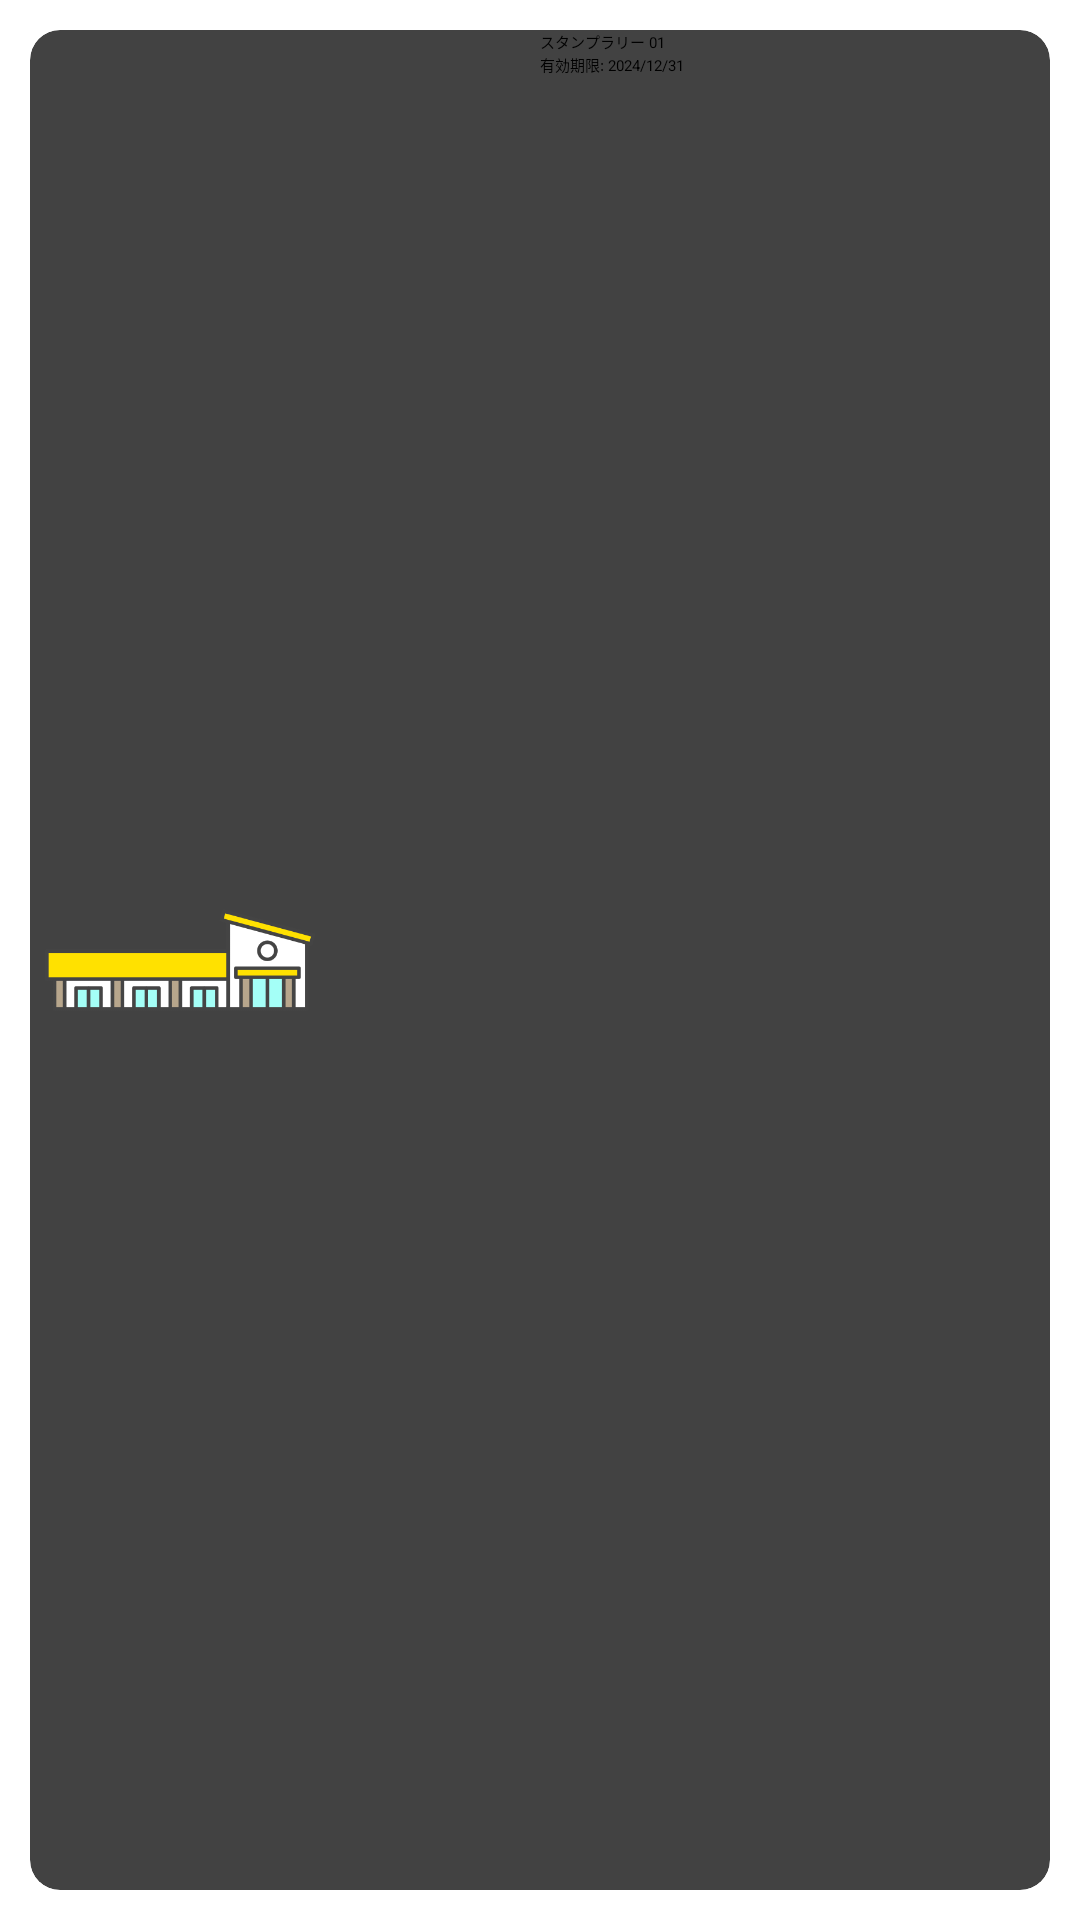

Here is an Android app screen rendered from its layout file. Give the layout XML and the strings, colors and styles it references.
<!-- AndroidManifest.xml: application theme SplashTheme -->
<!-- res/layout/fragment_reward_item.xml -->
<?xml version="1.0" encoding="utf-8"?>
<androidx.coordinatorlayout.widget.CoordinatorLayout
    xmlns:android="http://schemas.android.com/apk/res/android"
    android:layout_width="match_parent"
    android:layout_height="wrap_content"
    android:id="@+id/container"
    xmlns:app="http://schemas.android.com/apk/res-auto">

    <androidx.cardview.widget.CardView
        android:id="@+id/cardView"
        android:layout_width="match_parent"
        android:layout_height="match_parent"
        app:cardCornerRadius="10dp"
        android:layout_margin="10dp"
        android:clickable="true"
        app:cardElevation="8dp">

        <LinearLayout
            android:layout_width="match_parent"
            android:layout_height="match_parent"
            android:orientation="horizontal">

            <LinearLayout
                android:layout_width="match_parent"
                android:layout_height="match_parent"
                android:layout_weight="0.5"
                android:orientation="vertical">
                <ImageView
                    android:id="@+id/cover"
                    android:layout_width="100dp"
                    android:layout_height="match_parent"
                    android:src="@drawable/kindergarten1"
                    android:adjustViewBounds="true"
                    android:contentDescription="Cover"/>
            </LinearLayout>

            <LinearLayout
                android:layout_width="match_parent"
                android:layout_height="match_parent"
                android:layout_weight="0.5"
                android:orientation="vertical">
                <TextView
                    android:id="@+id/title"
                    android:layout_width="wrap_content"
                    android:layout_height="wrap_content"
                    android:layout_gravity="top|left"
                    android:text="@string/rally_title_01"/>
                <TextView
                    android:id="@+id/description"
                    android:layout_width="wrap_content"
                    android:layout_height="wrap_content"
                    android:layout_gravity="bottom|left"
                    android:text="@string/rally_reward_valid"/>

            </LinearLayout>
        </LinearLayout>

    </androidx.cardview.widget.CardView>

</androidx.coordinatorlayout.widget.CoordinatorLayout>
<!-- resources referenced by this layout -->
<resources>
  <!-- drawable kindergarten1: png bitmap (drawable, 6497 bytes) -->
  <string name="rally_reward_valid">有効期限: 2024/12/31</string>
  <string name="rally_title_01">スタンプラリー 01</string>
</resources>
